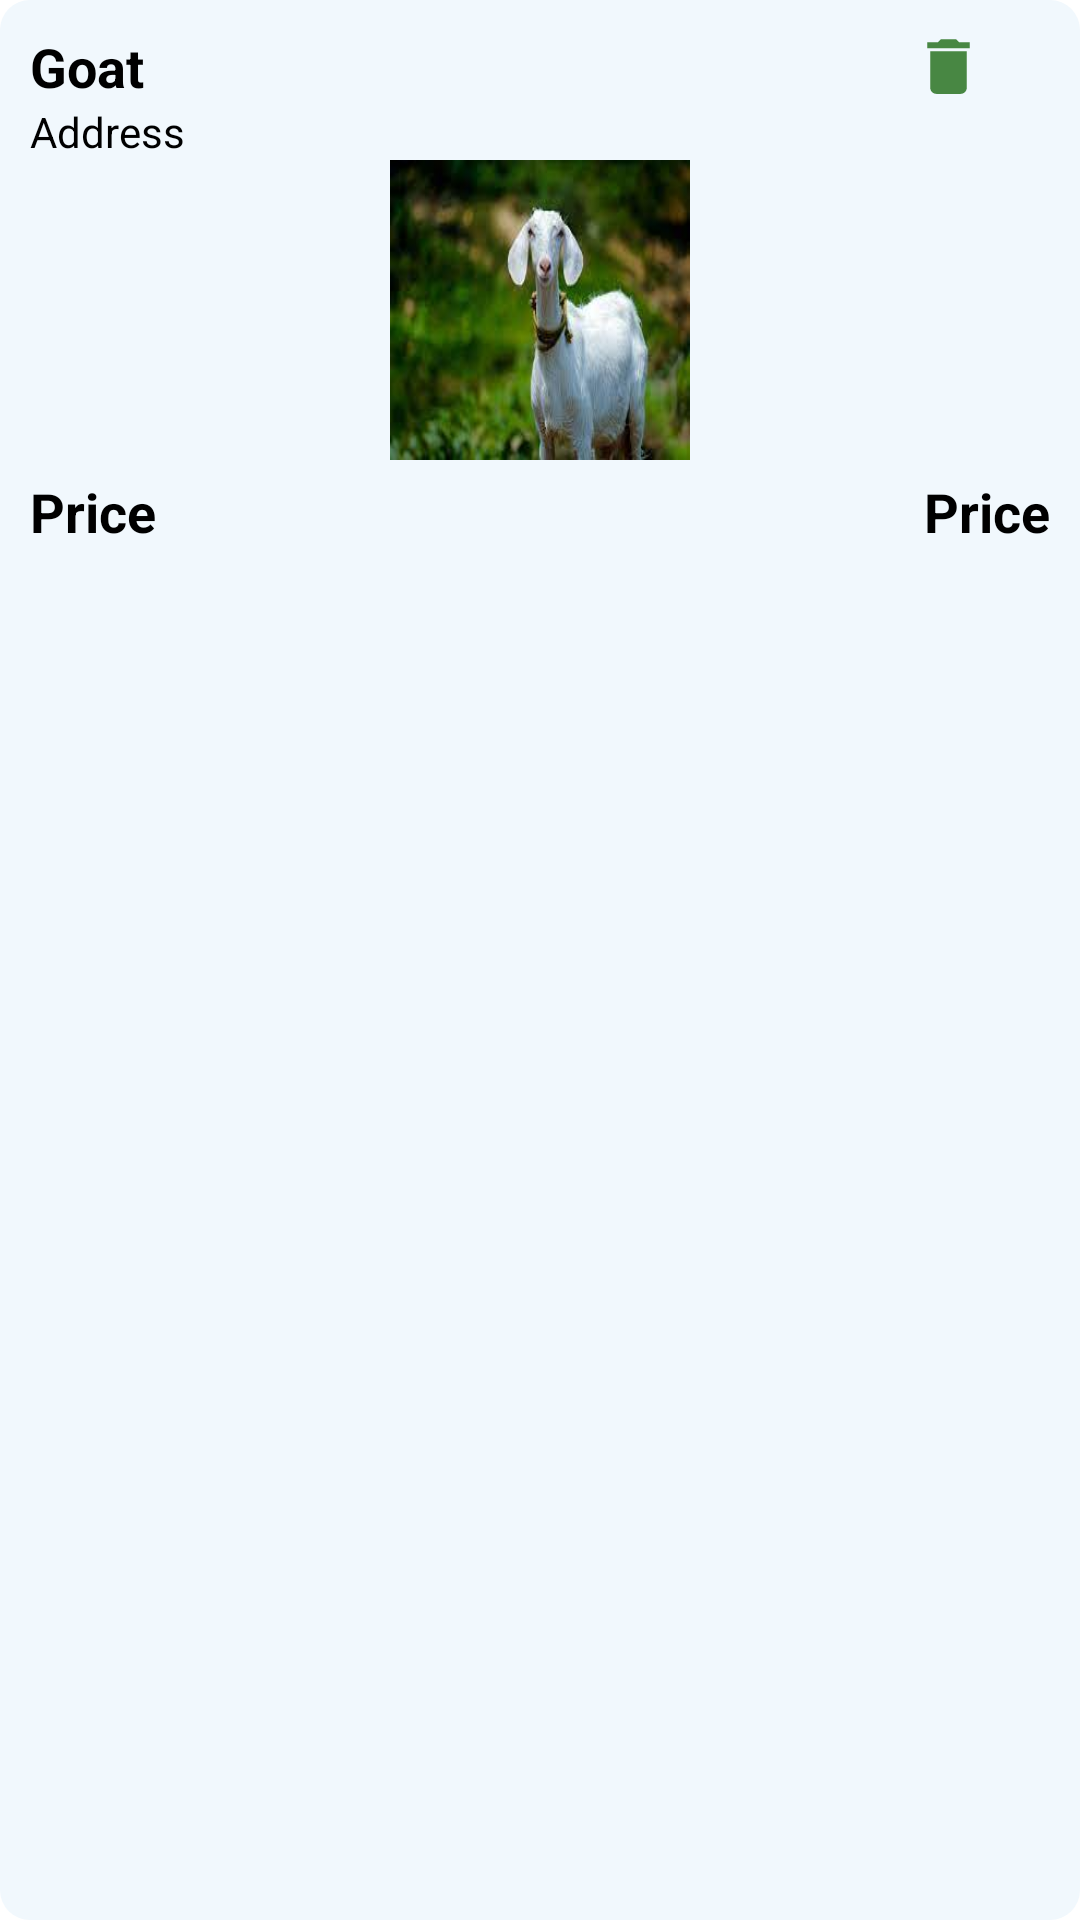

Reconstruct the res/layout file that produces this screen, plus the resources it refers to.
<!-- AndroidManifest.xml: application theme Theme.ShopTopAdmin -->
<!-- res/layout/suppliercattlercv.xml -->
<?xml version="1.0" encoding="utf-8"?>
<LinearLayout xmlns:android="http://schemas.android.com/apk/res/android"
    android:layout_width="match_parent"
    android:layout_height="wrap_content"
    android:orientation="vertical"
    android:background="@drawable/markets"
    android:backgroundTint="@color/bg"
    android:layout_marginRight="10dp"
    android:layout_marginLeft="10dp"
    android:layout_marginTop="20dp"
    android:padding="10dp">
    <LinearLayout
        android:layout_width="match_parent"
        android:layout_height="wrap_content"
        android:orientation="horizontal"
        android:weightSum="1">

        <TextView
            android:id="@+id/cattlename"
            android:layout_width="0dp"
            android:layout_height="wrap_content"
            android:layout_weight="0.8"
            android:text="Goat"
            android:textColor="@color/black"
            android:textSize="18sp"
            android:textStyle="bold"></TextView>
        <ImageView
            android:id="@+id/deletecattle"
            android:layout_width="0dp"
            android:layout_height="match_parent"
            android:layout_weight="0.2"
            android:src="@drawable/ic_delete"
            android:gravity="center">
        </ImageView>
    </LinearLayout>
    <TextView
        android:id="@+id/cattleaddress"
        android:layout_width="match_parent"
        android:layout_height="wrap_content"
        android:text="Address"
        android:textSize="14sp"
        android:textColor="@color/black"></TextView>
    <ImageView
        android:id="@+id/cattleimage"
        android:layout_width="100dp"
        android:layout_height="100dp"
        android:scaleType="fitXY"
        android:src="@drawable/cattle_img"
        android:layout_gravity="center">
    </ImageView>
    <LinearLayout
        android:layout_width="match_parent"
        android:layout_height="wrap_content"
        android:weightSum="1"
        android:layout_marginTop="5dp">
        <TextView
            android:layout_width="0dp"
            android:layout_height="wrap_content"
            android:layout_weight="0.5"
            android:text="Price"
            android:textColor="@color/black"
            android:textSize="18sp"
            android:gravity="start"
            android:textStyle="bold">
        </TextView>
        <TextView
            android:id="@+id/cattleprice"
            android:layout_width="0dp"
            android:layout_height="wrap_content"
            android:layout_weight="0.5"
            android:text="Price"
            android:gravity="end"
            android:textColor="@color/black"
            android:textSize="18sp"
            android:textStyle="bold">
        </TextView>
    </LinearLayout>
</LinearLayout>
<!-- resources referenced by this layout -->
<resources>
  <color name="bg">#F1F8FD</color>
  <color name="black">#FF000000</color>
  <!-- drawable cattle_img: jpg bitmap (drawable, 6301 bytes) -->
  <!-- drawable ic_delete (drawable-anydpi) -->
  <vector xmlns:android="http://schemas.android.com/apk/res/android"
      android:width="24dp"
      android:height="24dp"
      android:viewportWidth="24"
      android:viewportHeight="24"
      android:tint="#1C6A14"
      android:alpha="0.8">
    <path
        android:fillColor="@android:color/white"
        android:pathData="M6,19c0,1.1 0.9,2 2,2h8c1.1,0 2,-0.9 2,-2V7H6v12zM19,4h-3.5l-1,-1h-5l-1,1H5v2h14V4z"/>
  </vector>
  <!-- drawable markets (drawable) -->
  <?xml version="1.0" encoding="utf-8"?>
  <shape
      xmlns:android="http://schemas.android.com/apk/res/android"
      android:shape="rectangle"   >
  
      <solid
          android:color="@color/market" >
      </solid>
  
      <corners
          android:radius="10dp">
      </corners>
  
  </shape>
  <style name="Theme.ShopTopAdmin" parent="Theme.MaterialComponents.DayNight.DarkActionBar">
          
          <item name="colorPrimary">@color/purple_500</item>
          <item name="colorPrimaryVariant">@color/purple_700</item>
          <item name="colorOnPrimary">@color/white</item>
          
          <item name="colorSecondary">@color/teal_200</item>
          <item name="colorSecondaryVariant">@color/teal_700</item>
          <item name="colorOnSecondary">@color/black</item>
          
          <item name="android:statusBarColor" tools:targetApi="l">?attr/colorPrimaryVariant</item>
          
      </style>
  <color name="market">#BBB6B6</color>
  <color name="purple_500">#FF6200EE</color>
  <color name="purple_700">#FF3700B3</color>
  <color name="white">#FFFFFFFF</color>
  <color name="teal_200">#FF03DAC5</color>
  <color name="teal_700">#FF018786</color>
</resources>
